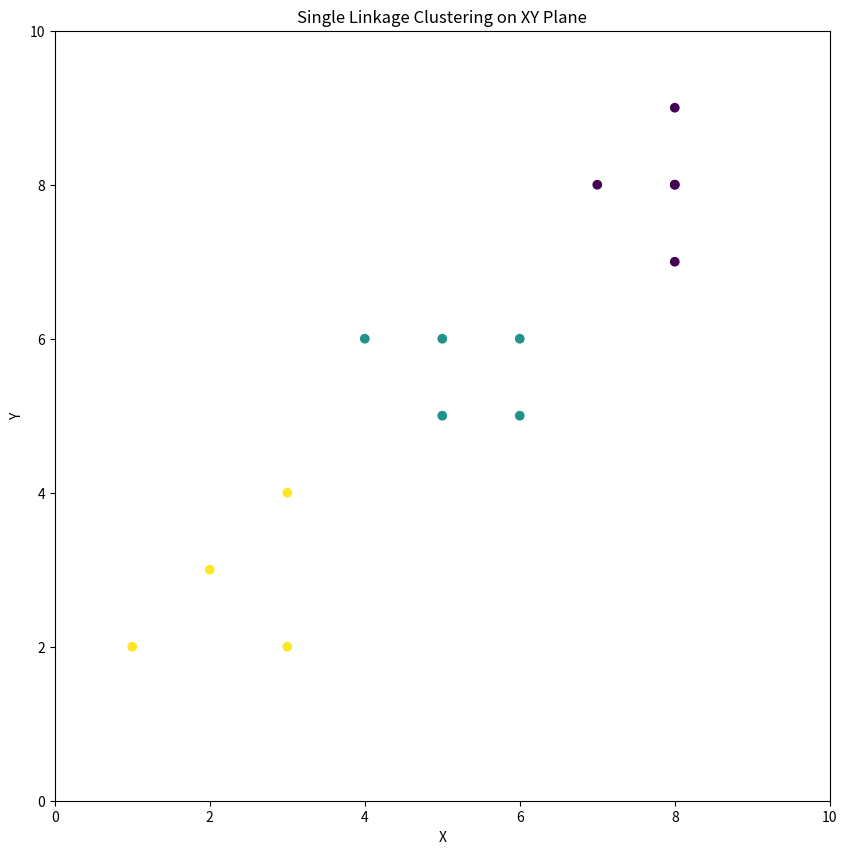

The matplotlib source for this figure: (Note: this script raises an exception after producing the figure.)
import numpy as np
import matplotlib.pyplot as plt
from scipy.cluster.hierarchy import linkage, fcluster

# 元のデータセット
original_data = np.array([
    [1, 2],
    [2, 3],
    [3, 4],
    [3, 2],

    [5, 6],
    [5, 5],
    [6, 5],
    [4, 6],
    [6, 6],

    [8, 8],
    [8, 8],
    [8, 9],
    [8, 7],
    [7, 8],
])

# 任意の10点を追加
# additional_data = np.random.rand(10, 2) * 10  # 10x2のランダムデータ
# data = np.vstack((original_data, additional_data))
data = np.vstack((original_data))

# 単連結法でクラスタリング
Z = linkage(data, method='single', metric='euclidean')
clusters = fcluster(Z, t=1.5, criterion='distance')  # クラスタ数を指定する場合、criterion='maxclust'

# クラスタリング結果のプロットと保存
plt.figure(figsize=(10, 10))
plt.scatter(data[:, 0], data[:, 1], c=clusters, cmap='viridis')
plt.title("Single Linkage Clustering on XY Plane")
plt.xlim(0, 10)
plt.ylim(0, 10)
plt.xlabel("X")
plt.ylabel("Y")

file_name = "/mnt/c/WSL-directory/my-NLP-project/tmp/clustering/data/output/single_linkage_dendrogram.png"
plt.savefig(f"{file_name}")

print(f"{file_name} が保存されました．")

plt.close()
